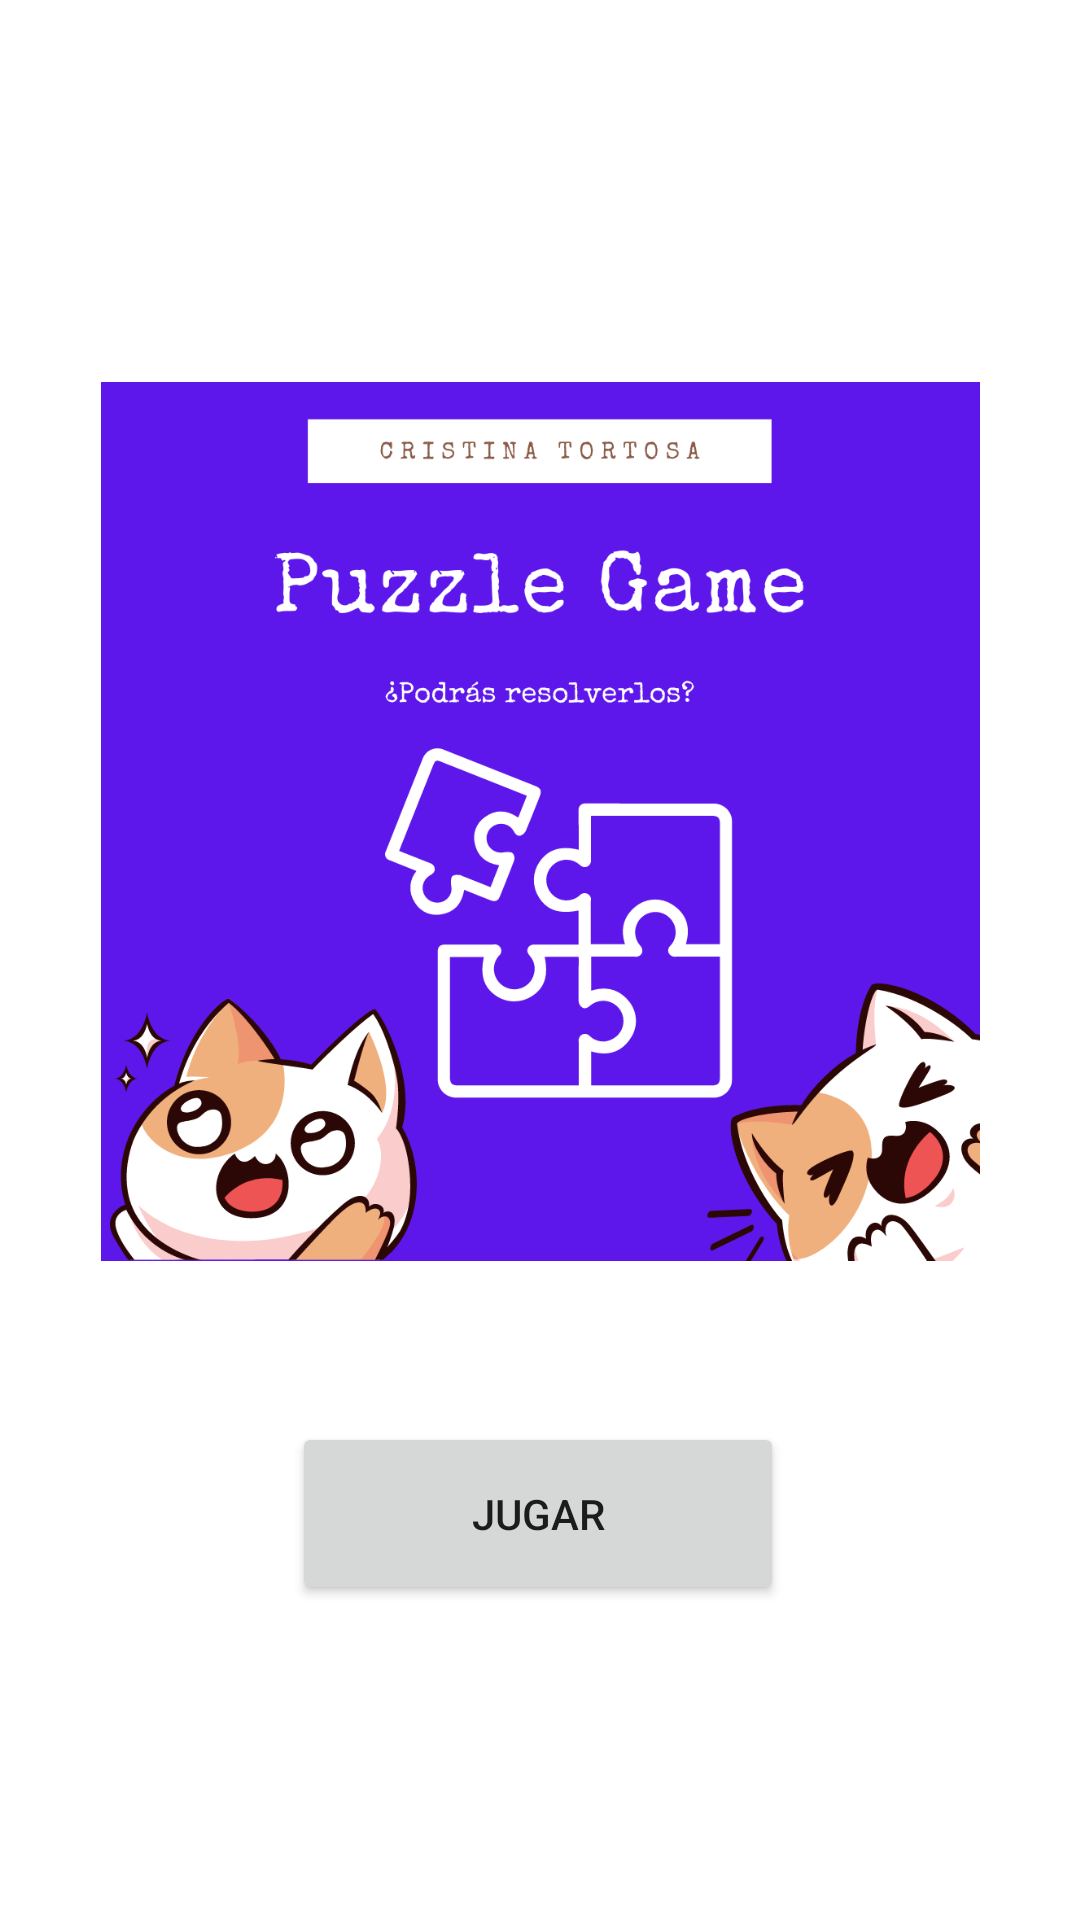

Write the Android layout XML for this screen, with the resource values it uses.
<!-- AndroidManifest.xml: application theme Theme.PuzzleGame -->
<!-- res/layout/fragment_home.xml -->
<?xml version="1.0" encoding="utf-8"?>
<androidx.constraintlayout.widget.ConstraintLayout xmlns:android="http://schemas.android.com/apk/res/android"
    xmlns:app="http://schemas.android.com/apk/res-auto"
    xmlns:tools="http://schemas.android.com/tools"
    android:layout_width="match_parent"
    android:layout_height="match_parent"
    android:background="@drawable/fondo_puzzle_game"
    tools:context=".home.HomeFragment">

    <Button
        android:id="@+id/configButton"
        android:layout_width="164dp"
        android:layout_height="61dp"
        android:text="Jugar"
        app:layout_constraintBottom_toBottomOf="parent"
        app:layout_constraintEnd_toEndOf="parent"
        app:layout_constraintHorizontal_bias="0.497"
        app:layout_constraintStart_toStartOf="parent"
        app:layout_constraintTop_toBottomOf="@+id/imageView3"
        app:layout_constraintVertical_bias="0.325" />

    <ImageView
        android:id="@+id/imageView3"
        android:layout_width="293dp"
        android:layout_height="299dp"
        android:src="@drawable/logo"
        app:layout_constraintBottom_toBottomOf="parent"
        app:layout_constraintEnd_toEndOf="parent"
        app:layout_constraintStart_toStartOf="parent"
        app:layout_constraintTop_toTopOf="parent"
        app:layout_constraintVertical_bias="0.365" />

</androidx.constraintlayout.widget.ConstraintLayout>
<!-- resources referenced by this layout -->
<resources>
  <!-- drawable logo: png bitmap (drawable, 121080 bytes) -->
  <style name="Theme.PuzzleGame" parent="Theme.MaterialComponents.DayNight.DarkActionBar">
          
          <item name="colorPrimary">@color/purple_500</item>
          <item name="colorPrimaryVariant">@color/purple_700</item>
          <item name="colorOnPrimary">@color/white</item>
          
          <item name="colorSecondary">@color/teal_200</item>
          <item name="colorSecondaryVariant">@color/teal_700</item>
          <item name="colorOnSecondary">@color/black</item>
          
          <item name="android:statusBarColor">?attr/colorPrimaryVariant</item>
          
      </style>
  <color name="purple_500">#FF6200EE</color>
  <color name="purple_700">#FF3700B3</color>
  <color name="white">#FFFFFFFF</color>
  <color name="teal_200">#FF03DAC5</color>
  <color name="teal_700">#FF018786</color>
  <color name="black">#FF000000</color>
</resources>
